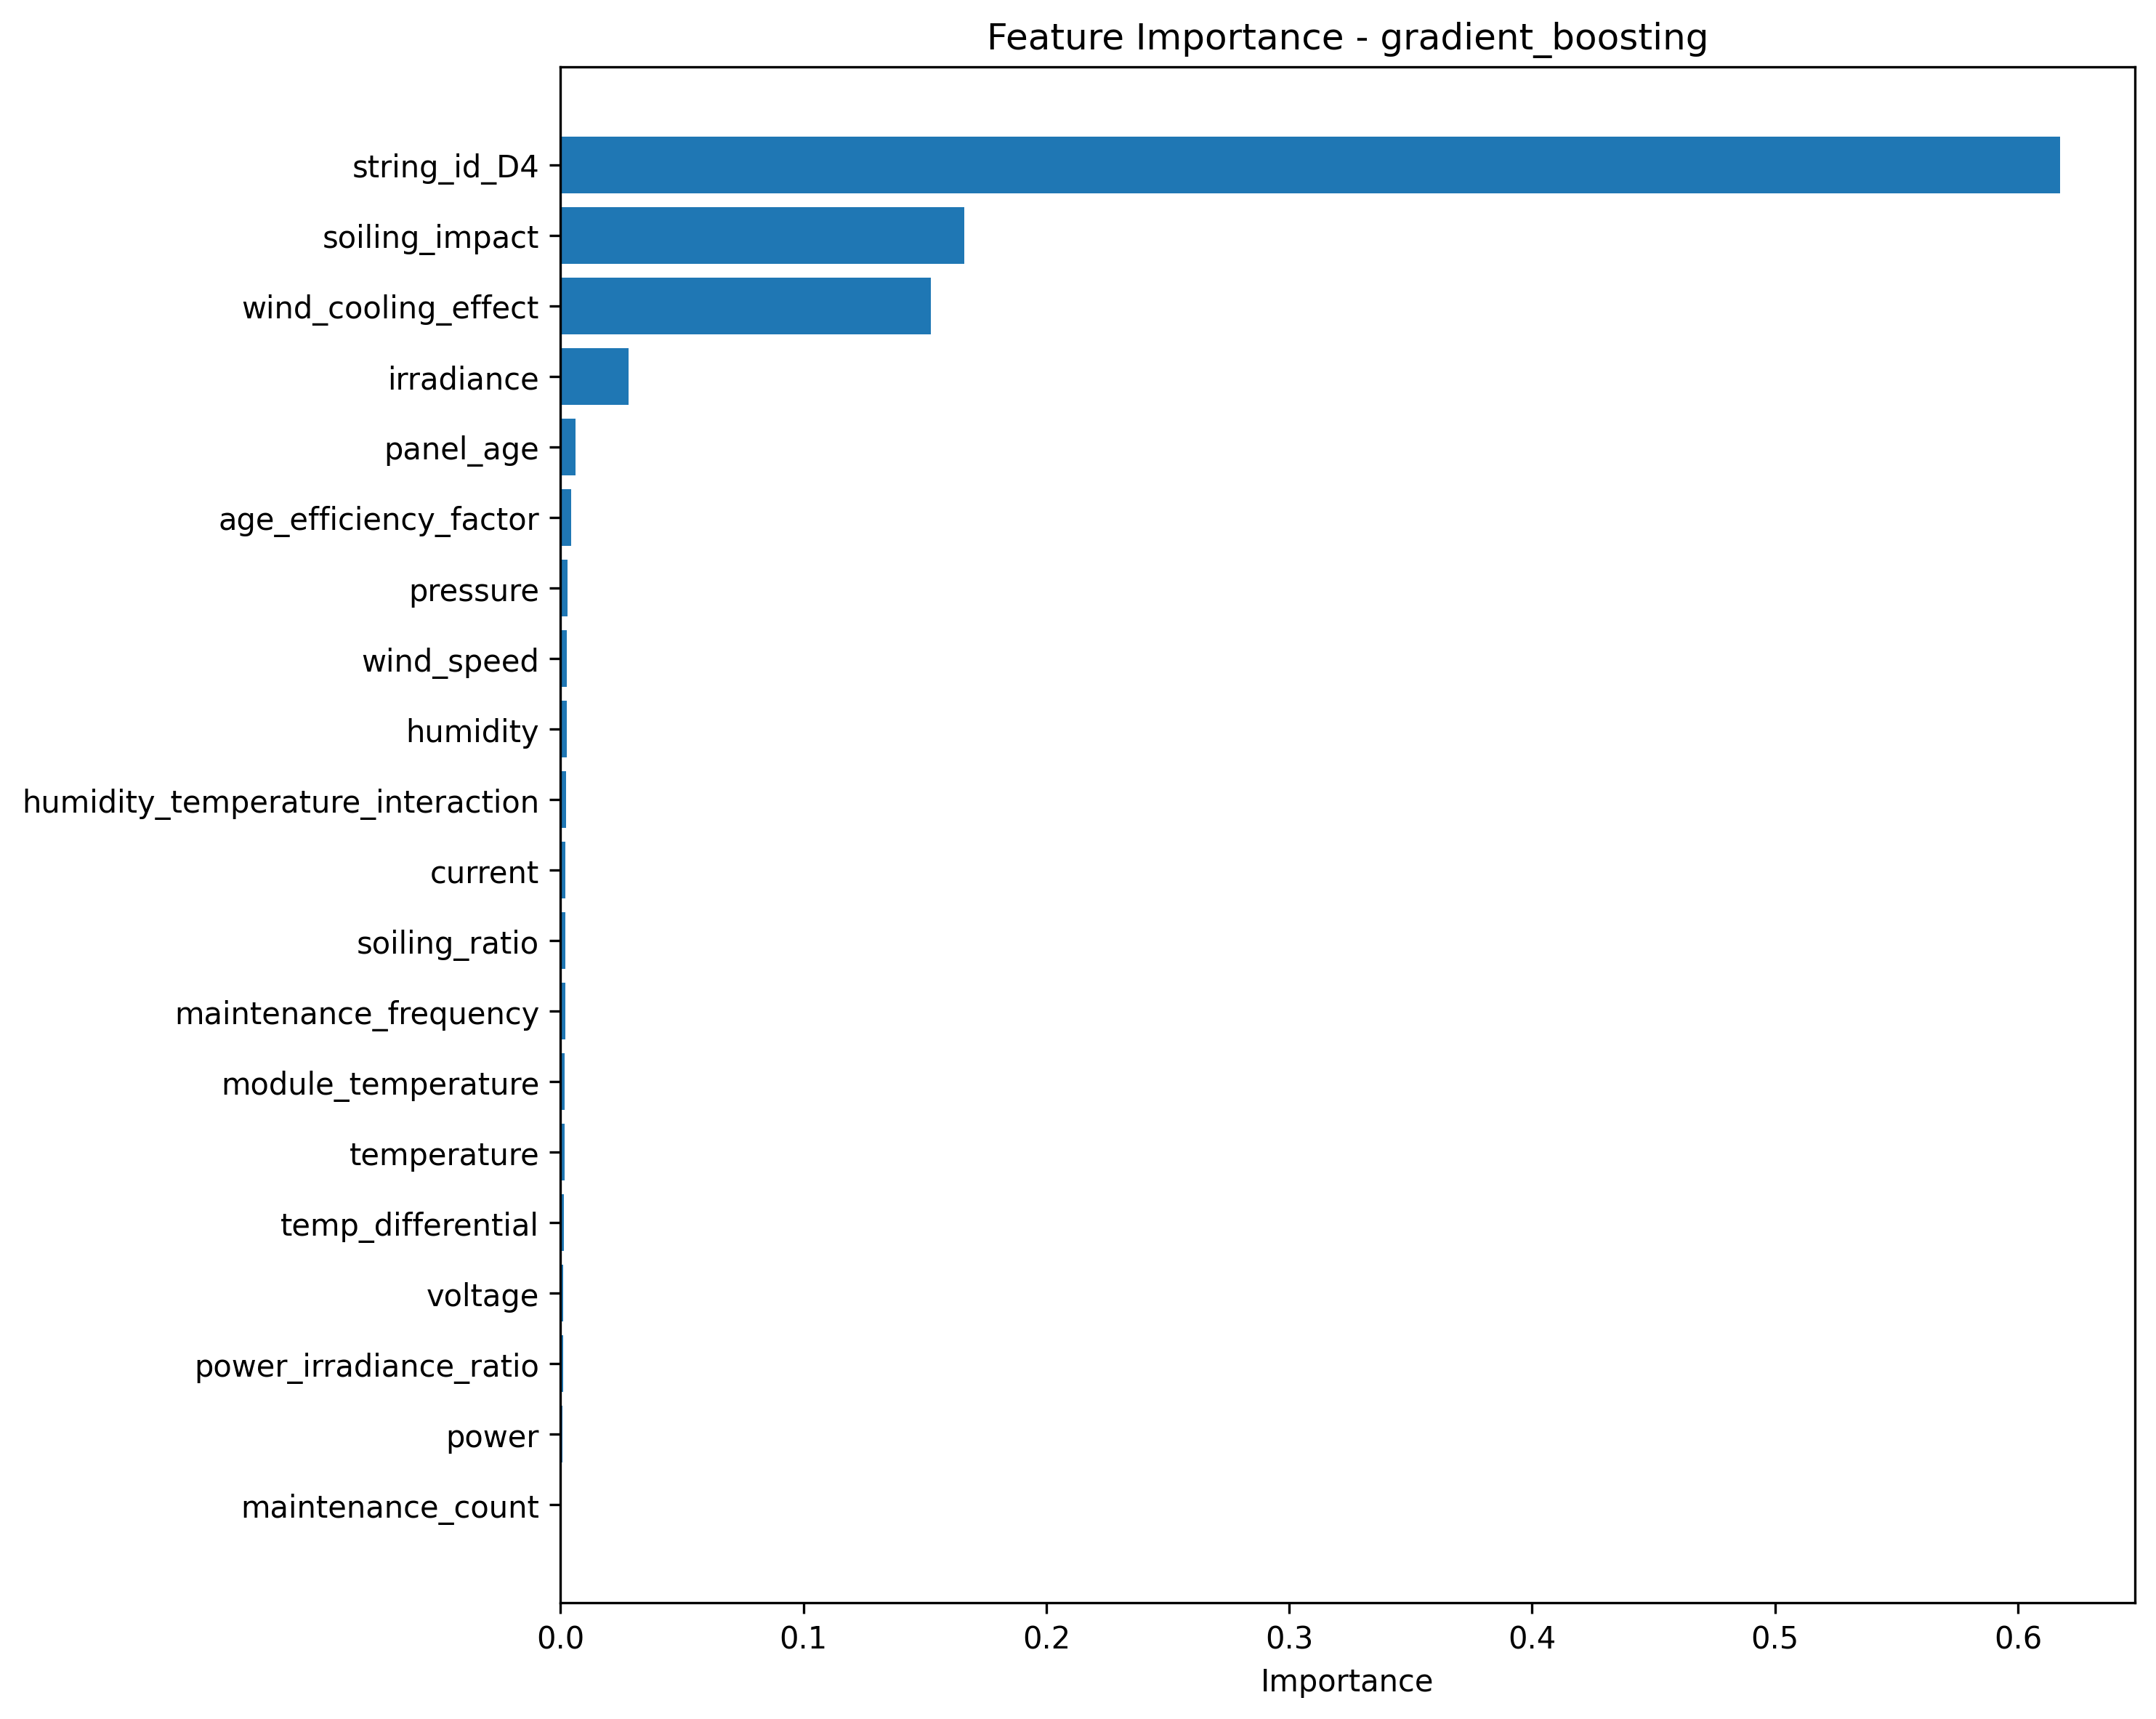

The data file committed next to this chart (first rows):
feature, importance
string_id_D4, 0.6172
soiling_impact, 0.1661
wind_cooling_effect, 0.1524
irradiance, 0.02801
panel_age, 0.006125
age_efficiency_factor, 0.004399
pressure, 0.002775
wind_speed, 0.002754
humidity, 0.002613
humidity_temperature_interaction, 0.00241
current, 0.002126
soiling_ratio, 0.002102
maintenance_frequency, 0.002079
module_temperature, 0.001835
temperature, 0.001598
temp_differential, 0.001445
voltage, 0.001129
power_irradiance_ratio, 0.0009662
power, 0.0007762
maintenance_count, 0.0004651
string_id_B2, 0.0002551
installation_type_tracking, 0.0001519
installation_type_fixed, 8.79352407106269e-05
string_id_C3, 6.818383651322992e-05
error_code_E02, 1.3310707627190913e-09
error_code_E01, 8.942320146845298e-10
cloud_coverage, 0.0
